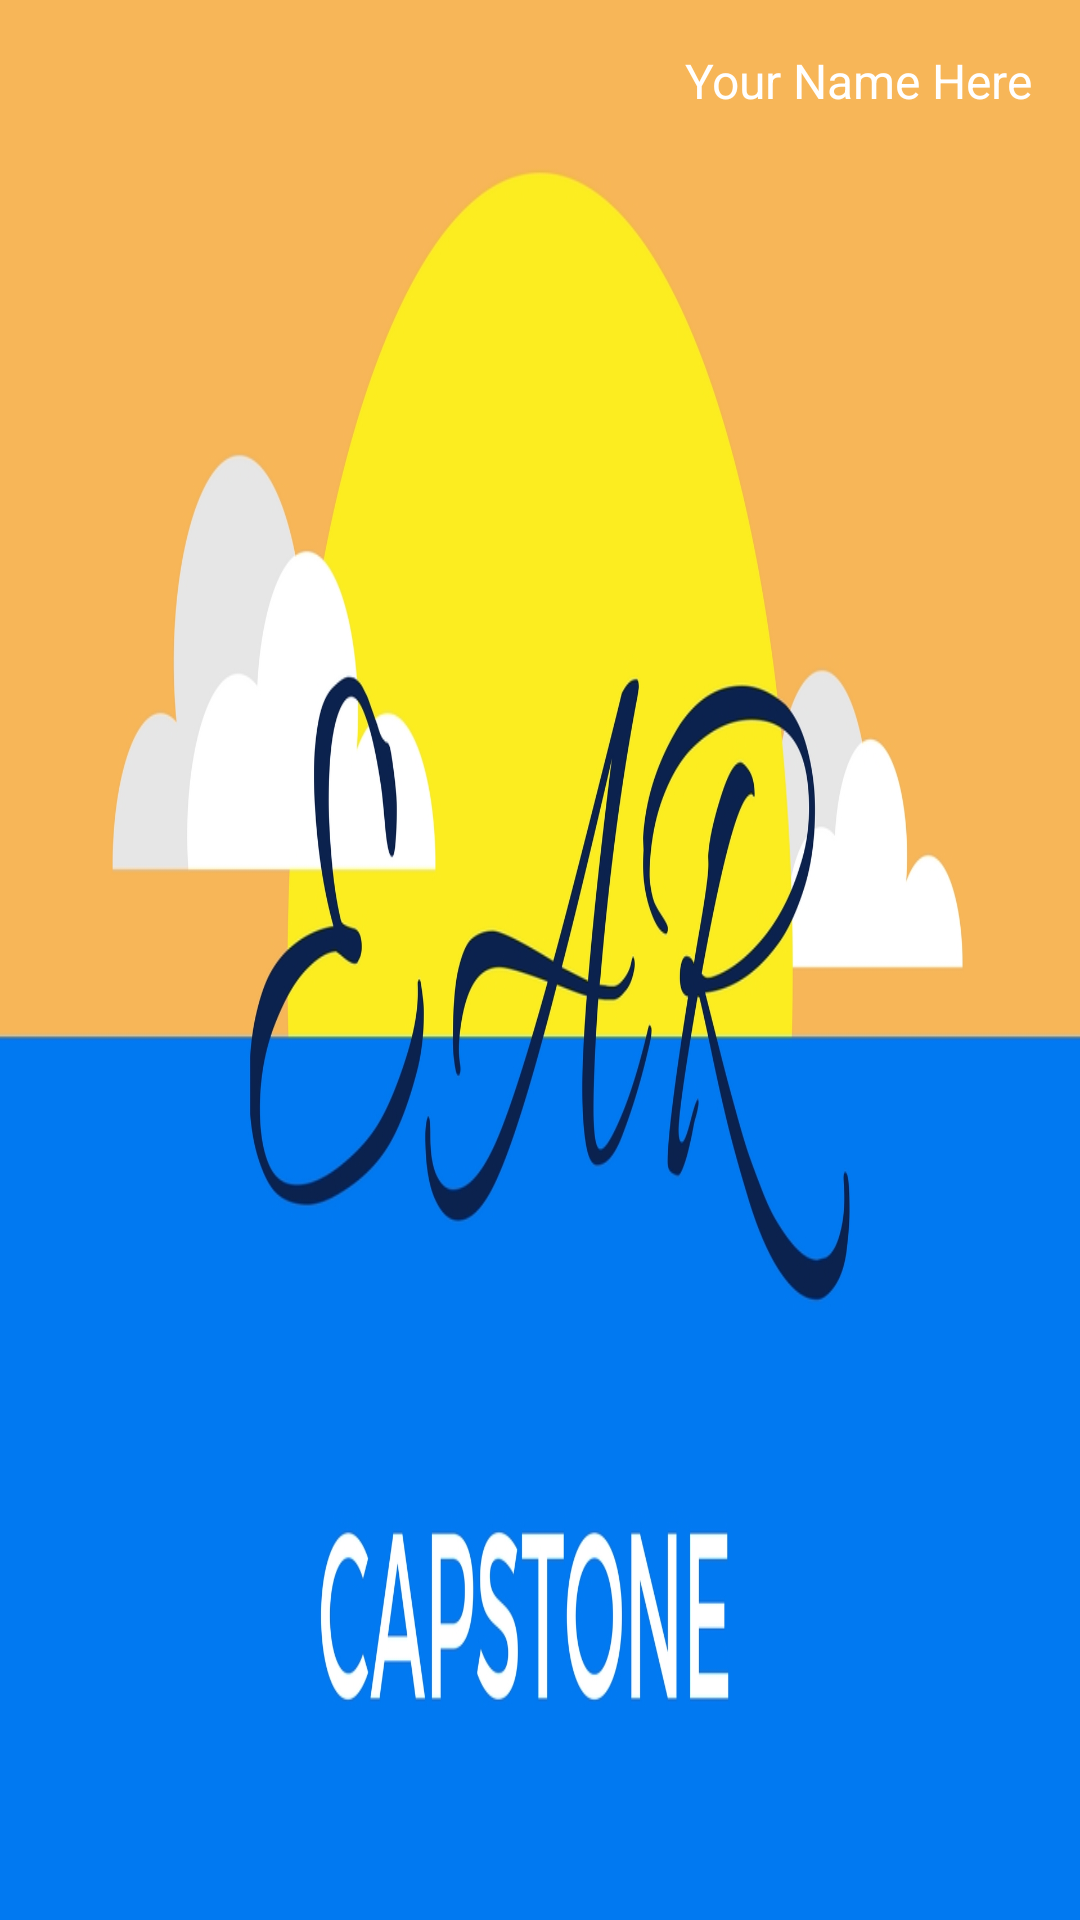

Here is an Android app screen rendered from its layout file. Give the layout XML and the strings, colors and styles it references.
<!-- AndroidManifest.xml: application theme AppTheme -->
<!-- res/layout/drawer_header.xml -->
<?xml version="1.0" encoding="utf-8"?>
<FrameLayout xmlns:android="http://schemas.android.com/apk/res/android"
    android:layout_width="match_parent"
    android:layout_height="180dp"
    android:orientation="vertical">

    <ImageView
        android:layout_width="match_parent"
        android:layout_height="match_parent"
        android:background="@drawable/bg_sunrise"
        android:scaleType="centerInside" />

    <TextView
        android:id="@+id/subHeader"
        style="@style/TextAppearance.AppCompat.Subhead"
        android:layout_width="match_parent"
        android:layout_height="wrap_content"
        android:layout_gravity="right"
        android:layout_margin="16dp"
        android:text="Your Name Here"
        android:textAlignment="textEnd"
        android:textColor="@color/grey_1000w" />

</FrameLayout>
<!-- resources referenced by this layout -->
<resources>
  <item name="grey_1000w" type="color">#ffffff</item>
  <!-- drawable bg_sunrise: jpg bitmap (drawable, 234809 bytes) -->
  <style name="AppTheme" parent="Theme.AppCompat.Light.DarkActionBar">
          
          <item name="colorPrimary">@color/colorPrimary</item>
          <item name="colorPrimaryDark">@color/colorPrimaryDark</item>
          <item name="colorAccent">@color/colorAccent</item>
          
          
          <item name="android:windowBackground">@color/background</item>
      </style>
  <color name="colorPrimary">#3F51B5</color>
  <color name="colorPrimaryDark">#303F9F</color>
  <color name="colorAccent">#FF4081</color>
  <color name="background">#EFEFEF</color>
</resources>
